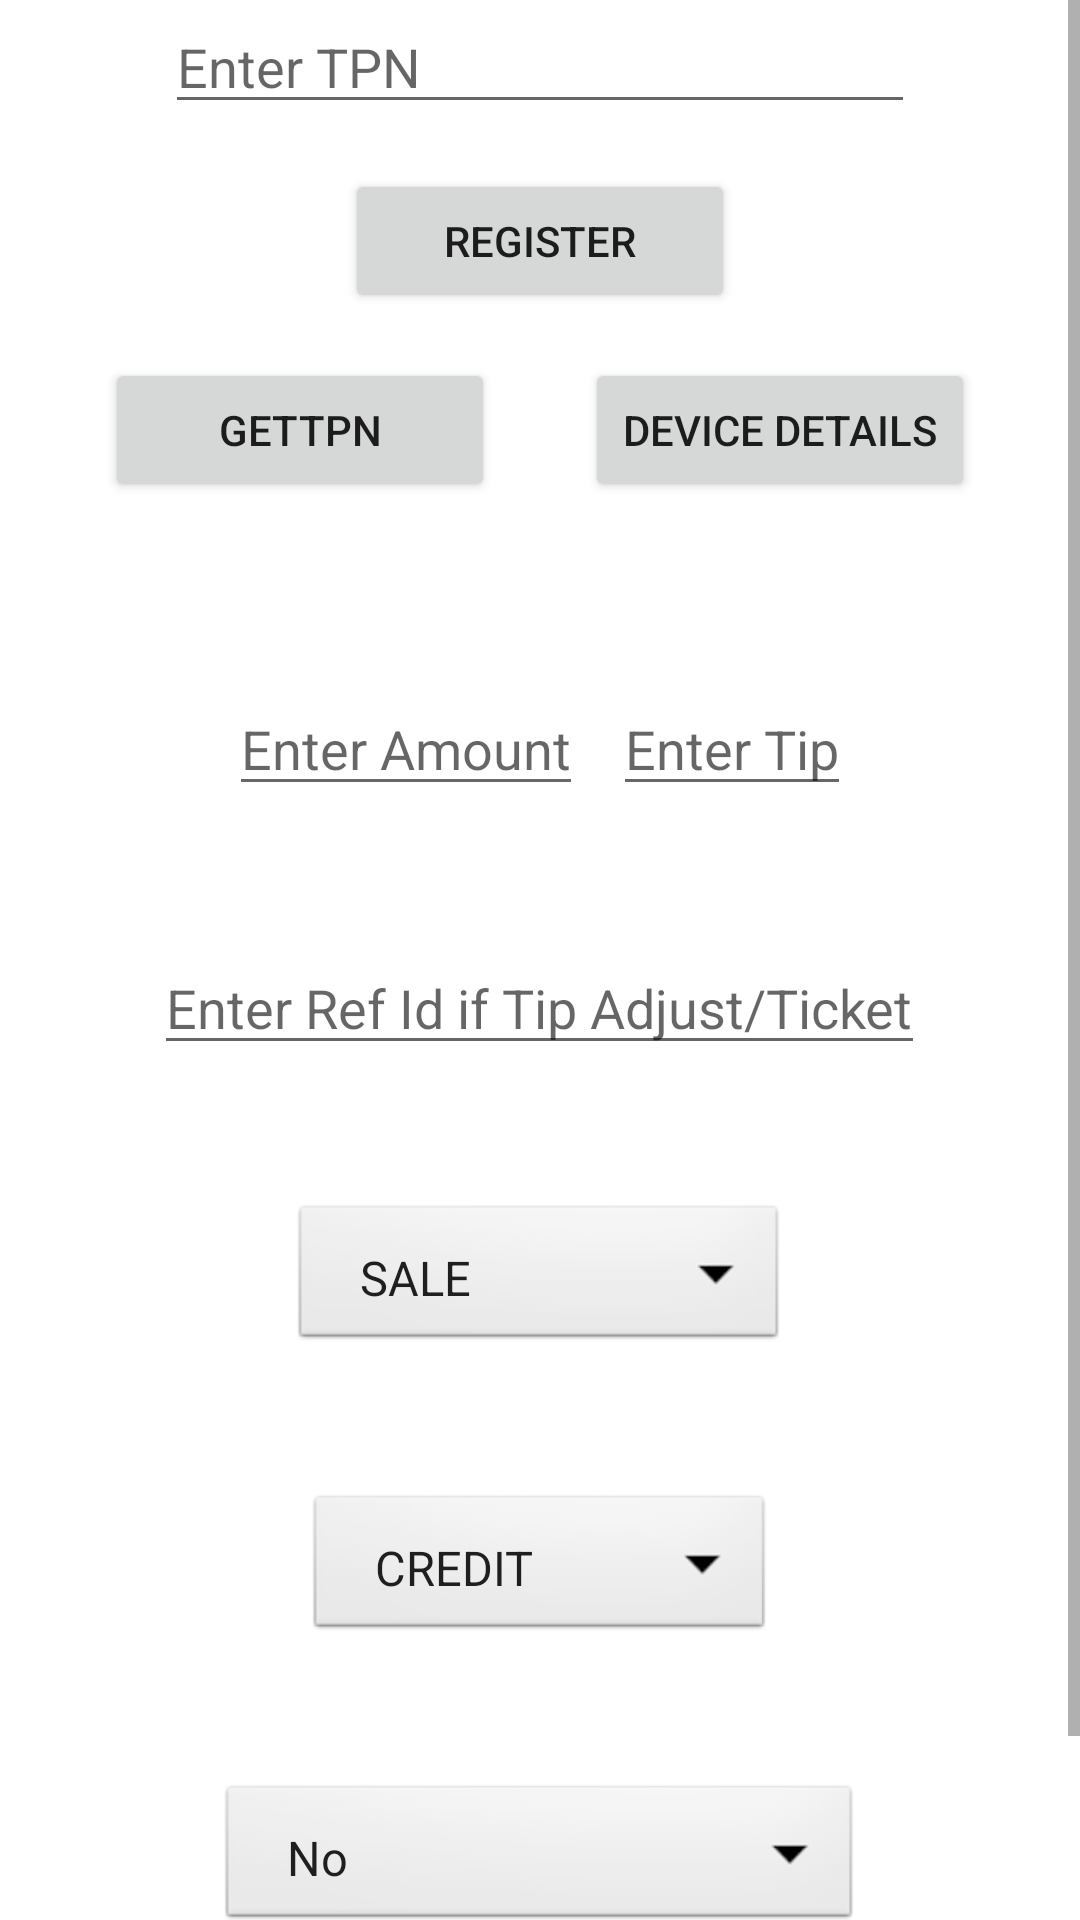

Write the Android layout XML for this screen, with the resource values it uses.
<!-- AndroidManifest.xml: application theme Theme.DvPayLiteDeepLink -->
<!-- res/layout/activity_main.xml -->
<?xml version="1.0" encoding="utf-8"?>
<LinearLayout xmlns:android="http://schemas.android.com/apk/res/android"
    xmlns:tools="http://schemas.android.com/tools"
    android:layout_width="match_parent"
    android:layout_height="match_parent"
    android:gravity="center"
    android:orientation="vertical"
    tools:context=".MainActivity">
    <ScrollView
        android:layout_width="match_parent"
        android:layout_height="wrap_content">

        <LinearLayout
            android:layout_width="match_parent"
            android:layout_height="wrap_content"
            android:gravity="center"
            android:orientation="vertical">

            <androidx.appcompat.widget.AppCompatEditText
                android:id="@+id/tpn"
                android:layout_width="250dp"
                android:layout_height="wrap_content"
                android:layout_gravity="center"
                android:hint="Enter TPN" />

            <androidx.appcompat.widget.AppCompatButton
                android:id="@+id/register_app"
                android:layout_width="130dp"
                android:layout_height="wrap_content"
                android:layout_gravity="center"
                android:layout_marginTop="15dp"
                android:text="Register" />

            <LinearLayout
                android:layout_width="match_parent"
                android:layout_height="wrap_content"
                android:layout_gravity="center"
                android:gravity="center"
                android:orientation="horizontal">

                <androidx.appcompat.widget.AppCompatButton
                    android:id="@+id/buttonGetTPN"
                    android:layout_width="130dp"
                    android:layout_height="wrap_content"
                    android:layout_gravity="center"
                    android:layout_margin="15dp"
                    android:text="GetTPN" />

                <androidx.appcompat.widget.AppCompatButton
                    android:id="@+id/buttonDeviceDetails"
                    android:layout_width="130dp"
                    android:layout_height="wrap_content"
                    android:layout_gravity="center"
                    android:layout_margin="15dp"
                    android:text="Device Details" />
            </LinearLayout>

            <androidx.appcompat.widget.LinearLayoutCompat
                android:layout_width="match_parent"
                android:layout_height="wrap_content"
                android:layout_marginTop="45dp"
                android:gravity="center"
                android:orientation="horizontal">

                <androidx.appcompat.widget.AppCompatEditText
                    android:id="@+id/transaction_amount"
                    android:layout_width="wrap_content"
                    android:layout_height="wrap_content"
                    android:hint="Enter Amount"
                    android:inputType="numberDecimal"/>

                <androidx.appcompat.widget.AppCompatEditText
                    android:id="@+id/editTextTip"
                    android:layout_width="wrap_content"
                    android:layout_height="wrap_content"
                    android:layout_marginLeft="10dp"
                    android:inputType="numberDecimal"
                    android:hint="Enter Tip" />
            </androidx.appcompat.widget.LinearLayoutCompat>

            <androidx.appcompat.widget.AppCompatEditText
                android:id="@+id/transaction_refId"
                android:layout_width="wrap_content"
                android:layout_height="wrap_content"
                android:layout_gravity="center"
                android:layout_marginTop="45dp"
                android:gravity="center"
                android:hint="Enter Ref Id if Tip Adjust/Ticket" />

            <Spinner
                android:id="@+id/transaction_spinner"
                android:layout_width="wrap_content"
                android:layout_height="wrap_content"
                android:layout_marginTop="45dp"
                android:background="@android:drawable/btn_dropdown"
                android:entries="@array/Transactions"
                android:padding="15dp" />

            <Spinner
                android:id="@+id/payment_spinner"
                android:layout_width="wrap_content"
                android:layout_height="wrap_content"
                android:layout_marginTop="45dp"
                android:background="@android:drawable/btn_dropdown"
                android:entries="@array/PaymentTypes"
                android:padding="15dp" />

            <Spinner
                android:id="@+id/receipt_spinner"
                android:layout_width="wrap_content"
                android:layout_height="wrap_content"
                android:layout_marginTop="45dp"
                android:background="@android:drawable/btn_dropdown"
                android:entries="@array/RecieptTypes"
                android:padding="15dp" />


            <androidx.appcompat.widget.LinearLayoutCompat
                android:layout_width="wrap_content"
                android:layout_height="wrap_content"
                android:layout_marginTop="15dp"
                android:gravity="center"
                android:orientation="horizontal">

                <androidx.appcompat.widget.AppCompatButton
                    android:id="@+id/make_transaction"
                    android:layout_width="wrap_content"
                    android:layout_height="wrap_content"
                    android:layout_gravity="center"
                    android:text="Make Transaction" />

                <androidx.appcompat.widget.AppCompatButton
                    android:id="@+id/buttonStatusCheck"
                    android:layout_width="wrap_content"
                    android:layout_height="wrap_content"
                    android:layout_gravity="center"
                    android:layout_marginLeft="10dp"
                    android:text="Check txn Status"
                    android:textAllCaps="false" />
            </androidx.appcompat.widget.LinearLayoutCompat>


        </LinearLayout>
    </ScrollView>


</LinearLayout>
<!-- resources referenced by this layout -->
<resources>
  <string-array name="PaymentTypes">
          <item>CREDIT</item>
          <item>DEBIT</item>
          <item>EBT_FOOD</item>
          <item>EBT_CASH</item>
      </string-array>
  <string-array name="RecieptTypes">
          <item>No</item>
          <item>Both</item>
          <item>Merchant</item>
          <item>Customer</item>
          <item>Empty(For Testing)</item>
      </string-array>
  <string-array name="Transactions">
          <item>SALE</item>
          <item>REFUND</item>
          <item>VOID</item>
          <item>TIP ADJUST</item>
          <item>PRE_AUTH</item>
          <item>TICKET</item>
          <item>SETTLE</item>
      </string-array>
  <style name="Theme.DvPayLiteDeepLink" parent="Theme.MaterialComponents.DayNight.DarkActionBar">
          
          <item name="colorPrimary">@color/purple_500</item>
          <item name="colorPrimaryVariant">@color/purple_700</item>
          <item name="colorOnPrimary">@color/white</item>
          
          <item name="colorSecondary">@color/teal_200</item>
          <item name="colorSecondaryVariant">@color/teal_700</item>
          <item name="colorOnSecondary">@color/black</item>
          <item name="windowActionBar">true</item>
          <item name="windowNoTitle">true</item>
          <item name="elevation">10dp</item>
          
          <item name="android:statusBarColor" tools:targetApi="l">?attr/colorPrimaryVariant</item>
          
      </style>
  <color name="purple_500">#FF6200EE</color>
  <color name="purple_700">#FF3700B3</color>
  <color name="white">#FFFFFFFF</color>
  <color name="teal_200">#FF03DAC5</color>
  <color name="teal_700">#FF018786</color>
  <color name="black">#FF000000</color>
</resources>
